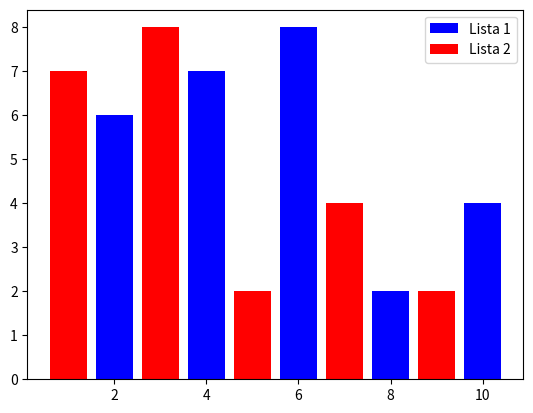

This figure's Python source:
import matplotlib.pyplot as plt

x = [2, 4, 6, 8, 10]
y = [6, 7, 8, 2, 4]

# plt.plot(x, y, label="Graficos com Matplot")
# plt.legend()

# plt.bar(x, y, label="Barras", color="green")
# plt.legend()
# plt.show()

x1 = [1, 3, 5, 7, 9]
y1 = [7, 8, 2, 4, 2]
plt.bar(x, y, label="Lista 1", color="blue")
plt.bar(x1, y1, label="Lista 2", color="red")
plt.legend()
plt.show()

# plt.hist
